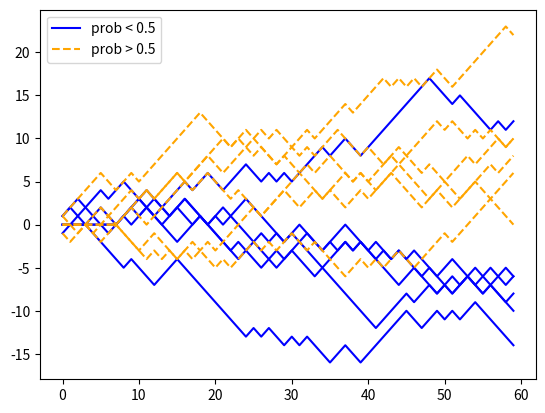

This chart was generated by the following Python code:
# Created on 3/11/22 at 1:15 PM 

# Author: Jenny Sun

from numpy.random import binomial, uniform
import numpy as np
import matplotlib.pyplot as plt

# numtrials = 20
# for _ in range(numtrials):
#     x = binomial(6, 0.44, 20)
#     x0 = binomial(6, 0.56, 20)
#
#
#     initDisplay = np.random.choice(range(1,5))
#     x[0:initDisplay] = 3
#     x0[0:initDisplay] = 3
#
#     plt.plot(np.cumsum(x-3),color = 'blue')
#     plt.plot(np.cumsum(x0-3),color ='red')
# plt.show()


def simulateTrials(numTrials: int, numSteps: int, numStim: int, Bias: float, initRange:range):
    X0 = np.zeros((numTrials, numSteps))
    X1 = np.zeros((numTrials, numSteps))
    prob0 = 0.5-Bias
    prob1 = 0.5+Bias
    print(prob0,prob1)
    for i in range(numTrials):
        x0 = binomial(numStim, 0.5 - Bias, numSteps)
        x1 = binomial(numStim, 0.5 + Bias, numSteps)
        initDisplayRange = np.random.choice(initRange)
        x0 = x0.astype('float')
        x1 = x1.astype('float')
        x0[0:initDisplayRange] = numStim/2
        x1[0:initDisplayRange] = numStim/2
        X0[i,:] = x0
        X1[i,:] = x1

    return X0, X1

# def plotcumsum(x, color:str, label: str):
#     CumSum = np.cumsum(x,axis=1)
#     plt.plot(CumSum.T, color=  color, label =label)
#     return CumSum
#

def genUnbiasedSets(nset):
    UnbiasedSet = np.ones(nset)
    UnbiasedSet[0:int(nset/2)] = -1
    np.random.shuffle(UnbiasedSet)
    return UnbiasedSet

# start simulation
X0,X1 = simulateTrials(6,60,1,0.07,[0,4,8])
X0[X0==0]= -1
X1[X1==0] = -1
X0[X0==0.5]= 0
X1[X1==0.5]= 0
# for i in range(X0.shape[0]):


# X0cumsum = plotcumsum(X0, 'red','prob < 0.5')
# X1cumsum = plotcumsum(X1, 'blue','prob < 0.5')
fig, ax = plt.subplots()
Lines0 = ax.plot(np.cumsum(X0, axis=1).T,color='blue')
Lines1 = ax.plot(np.cumsum(X1, axis=1).T, ls = '--',color = 'orange')
ax.legend([Lines0[0], Lines1[0]],['prob < 0.5', 'prob > 0.5'])
fig.show()

print('opposite bound', sum(np.cumsum(X0, axis=1)[:,-1] >= 0) / X0.shape[0])
print('opposite bound', sum(np.cumsum(X1, axis=1)[:,-1] <= 0) / X1.shape[0])